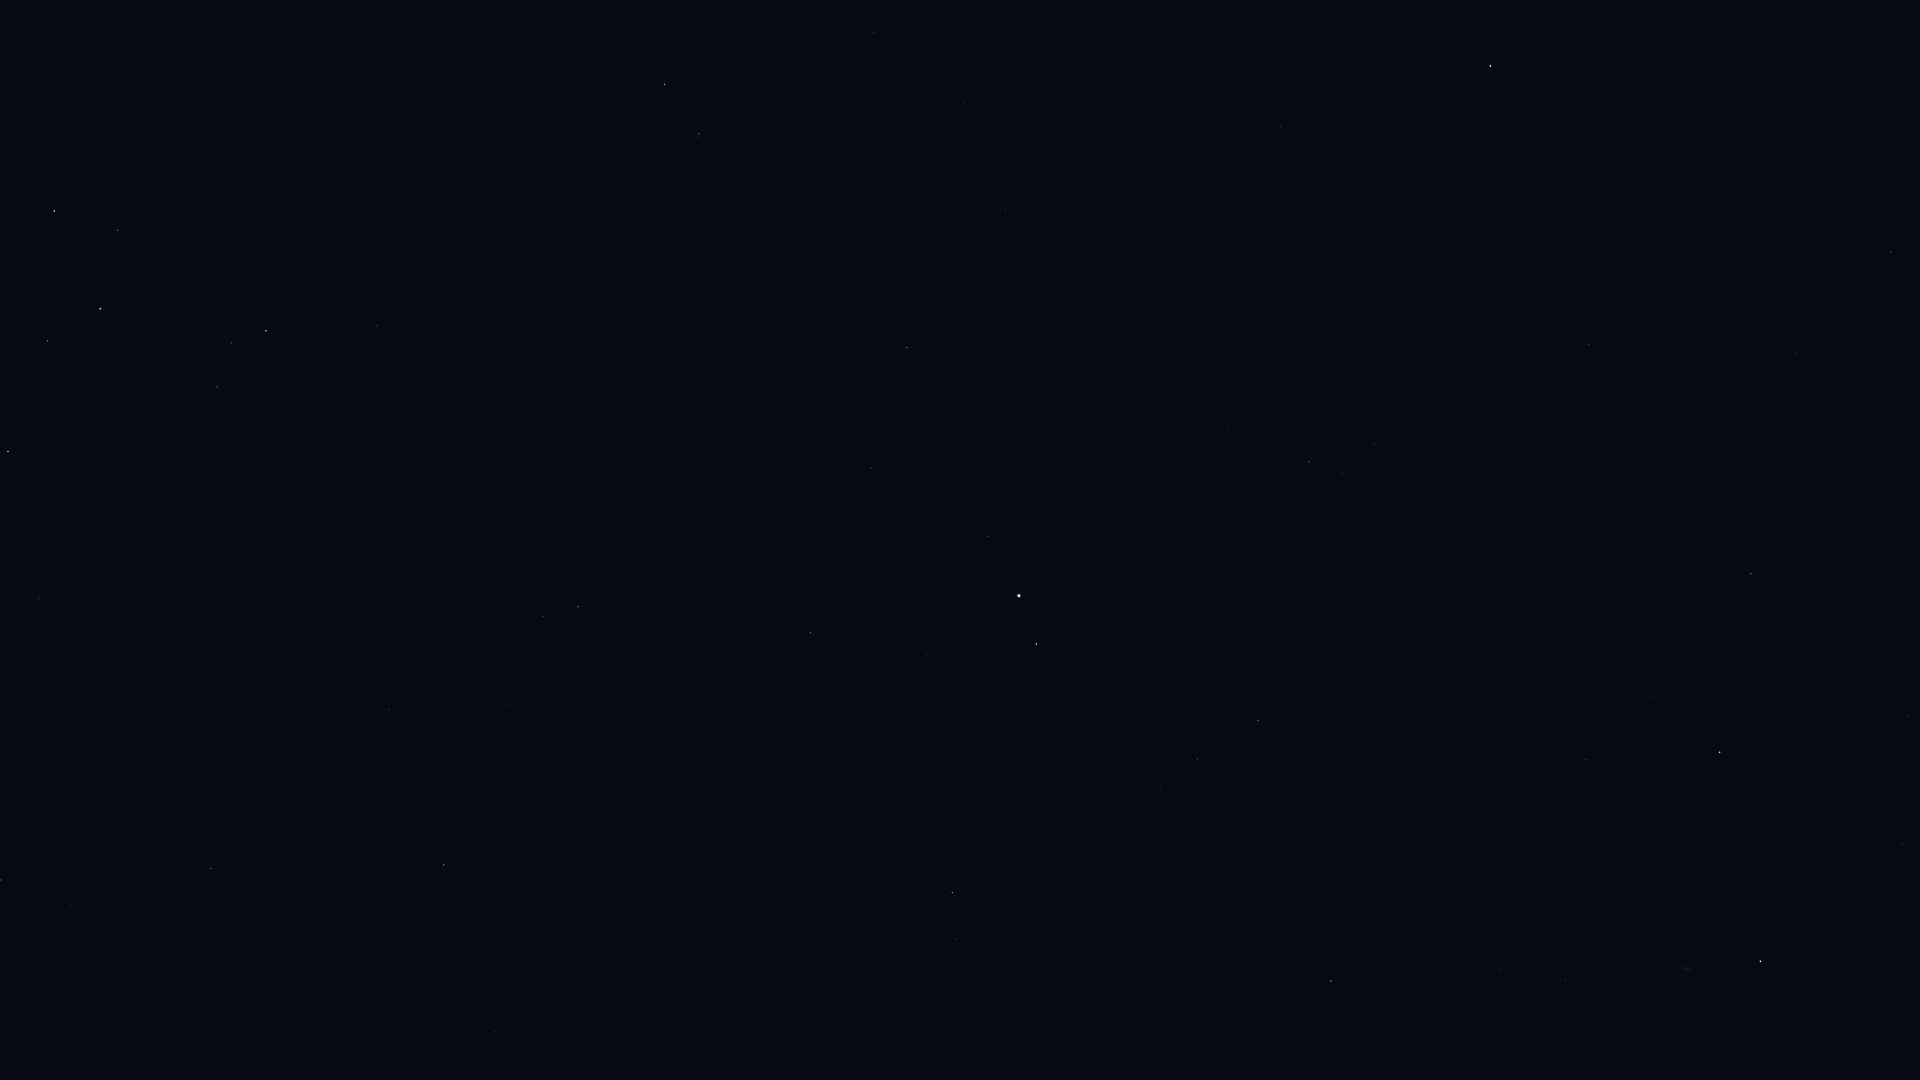

Source data for this figure (header and first rows):
Star_ID, Name, X, Y
86263, HIP 86263, 1, 880
86565, HIP 86565, 71, 906
88048, HIP 88048, 211, 869
88670, HIP 88670, 270, 856
89341, Polis, 39, 598
90004, Alasia, 260, 717
90441, HIP 90441, 530, 883
90496, Kaus Borealis, 8, 452
90595, HIP 90595, 236, 636
91117, HIP 91117, 389, 710
92175, HIP 92175, 507, 704
92202, HIP 92202, 489, 688
92761, Ainalrami, 169, 376
92814, HIP 92814, 317, 493
92855, Nunki, 100, 309
92895, Kaveh, 721, 799
92946, Alya, 722, 795
93085, HIP 93085, 217, 387
93506, Ascella, 54, 211
93683, HIP 93683, 231, 343
93747, Okab, 952, 893
94141, Albaldah, 266, 331
94645, Gumala, 223, 250
94820, HIP 94820, 339, 327
95124, Belel, 256, 234
95168, HIP 95168, 377, 326
95262, Sika, 67, 65
95771, Anser, 1255, 940
95947, Albireo, 1331, 981
96078, Uruk, 1101, 801
96406, HIP 96406, 290, 144
96757, Sham, 1161, 786
96837, HIP 96837, 1153, 773
97278, Tarazed, 1036, 644
97365, HIP 97365, 1197, 759
97649, Altair, 1019, 596
97938, Libertas, 1024, 573
98036, Alshain, 987, 536
98066, Terebellum, 331, 24
98110, HIP 98110, 1565, 980
98337, HIP 98337, 1258, 721
98543, HIP 98543, 1431, 840
98920, HIP 98920, 1291, 699
99711, Phoenicia, 916, 334
99894, Chechia, 1031, 407
100064, Algedi, 699, 134
100310, Alshat, 704, 118
100345, Dabih, 664, 84
100453, Sadr, 1760, 961
101421, Aldulfin, 1228, 430
101769, Rotanev, 1309, 462
101958, Sualocin, 1343, 473
102488, Aljanah, 1720, 752
102618, Albali, 873, 33
103527, Musica, 1319, 302
104521, HIP 104521, 1353, 234
104780, Solaris, 1455, 295
104858, HIP 104858, 1368, 212
104987, Kitalpha, 1280, 127
105570, HIP 105570, 1340, 118
... 4 more rows
